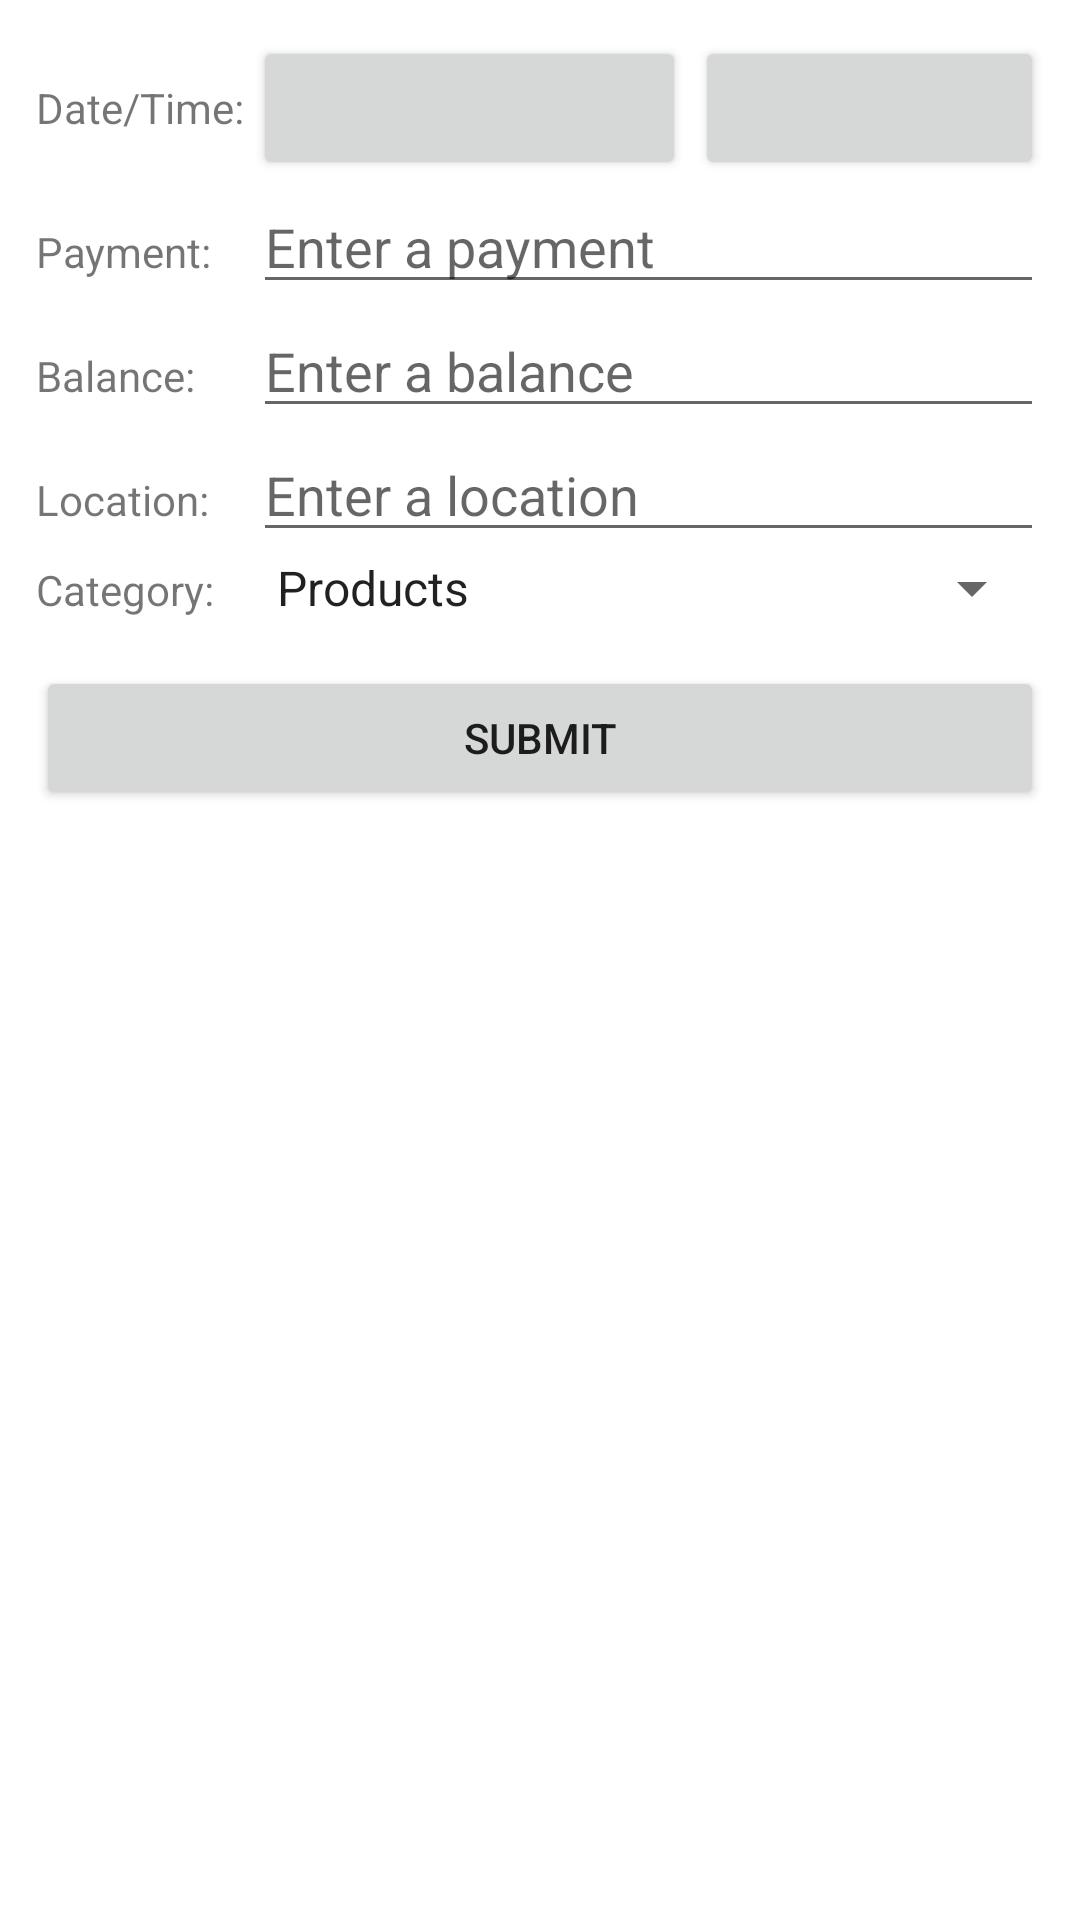

Produce the Android XML layout that renders to this screen, including the resource entries it uses.
<!-- AndroidManifest.xml: application theme Theme.MyFinanceManager2 -->
<!-- res/layout/fragment_new_transaction.xml -->
<?xml version="1.0" encoding="utf-8"?>
<GridLayout
    xmlns:android="http://schemas.android.com/apk/res/android"
    xmlns:tools="http://schemas.android.com/tools"
    android:padding="12dp"
    android:layout_width="match_parent"
    android:layout_height="match_parent"
    android:columnCount="3">

    <TextView
        android:layout_width="wrap_content"
        android:layout_height="wrap_content"
        android:layout_marginEnd="3dp"
        tools:text="Select date:"
        android:text="@string/new_transaction_select_date"/>
    <Button
        android:id="@+id/new_transaction_date"
        android:layout_width="wrap_content"
        android:layout_columnWeight="2"
        android:layout_height="wrap_content"
        android:layout_gravity="fill_horizontal"
        android:layout_marginEnd="3dp" />
    <Button
        android:id="@+id/new_transaction_time"
        android:layout_width="wrap_content"
        android:layout_height="wrap_content"
        android:layout_columnWeight="1"
        android:layout_gravity="fill_horizontal" />

    <TextView
        android:layout_width="wrap_content"
        android:layout_height="wrap_content"
        android:layout_marginEnd="3dp"
        tools:text="Payment:"
        android:text="@string/new_transaction_payment" />
    <EditText
        android:id="@+id/new_transaction_payment"
        android:layout_width="wrap_content"
        android:layout_height="wrap_content"
        android:layout_gravity="fill_horizontal"
        android:layout_columnSpan="2"
        android:inputType="numberDecimal"
        android:hint="@string/new_transaction_payment_hint"
        tools:hint="145.08"
        android:importantForAutofill="no"/>

    <TextView
        android:layout_width="wrap_content"
        android:layout_height="wrap_content"
        android:layout_marginEnd="3dp"
        tools:text="Balance:"
        android:text="@string/new_transaction_balance" />
    <EditText
        android:id="@+id/new_transaction_balance"
        android:layout_width="wrap_content"
        android:layout_height="wrap_content"
        android:layout_gravity="fill_horizontal"
        android:layout_columnSpan="2"
        android:inputType="numberDecimal"
        android:hint="@string/new_transaction_balance_hint"
        tools:hint="2577.08"
        android:importantForAutofill="no"/>

    <TextView
        android:layout_width="wrap_content"
        android:layout_height="wrap_content"
        android:layout_marginEnd="3dp"
        tools:text="Location:"
        android:text="@string/new_transaction_location" />
    <EditText
        android:id="@+id/new_transaction_location"
        android:layout_width="wrap_content"
        android:layout_height="wrap_content"
        android:layout_gravity="fill_horizontal"
        android:layout_columnSpan="2"
        android:inputType="text"
        android:hint="@string/new_transaction_location_hint"
        tools:hint="TC KORONA / MINSK"
        android:importantForAutofill="no"/>

    <TextView
        android:layout_width="wrap_content"
        android:layout_height="wrap_content"
        android:layout_marginEnd="3dp"
        tools:text="Category:"
        android:text="@string/new_transaction_category" />
    <Spinner
        android:id="@+id/new_transaction_category"
        android:layout_width="wrap_content"
        android:layout_height="wrap_content"
        android:layout_gravity="fill_horizontal"
        android:layout_columnSpan="2"
        android:entries="@array/transaction_category" />

    <Button
        android:id="@+id/new_transaction_button_submit"
        android:layout_width="wrap_content"
        android:layout_height="wrap_content"
        android:layout_marginTop="14dp"
        android:layout_columnSpan="3"
        android:layout_gravity="fill_horizontal"
        android:text="@string/new_transaction_add_button" />

</GridLayout>
<!-- resources referenced by this layout -->
<resources>
  <string-array name="transaction_category">
          <item>Products</item>
          <item>Car</item>
          <item>Home</item>
          <item>Mobile</item>
          <item>Entertainment</item>
      </string-array>
  <string name="new_transaction_add_button">Submit</string>
  <string name="new_transaction_balance">Balance:</string>
  <string name="new_transaction_balance_hint">Enter a balance</string>
  <string name="new_transaction_category">Category:</string>
  <string name="new_transaction_location">Location:</string>
  <string name="new_transaction_location_hint">Enter a location</string>
  <string name="new_transaction_payment">Payment:</string>
  <string name="new_transaction_payment_hint">Enter a payment</string>
  <string name="new_transaction_select_date">Date/Time:</string>
  <style name="Theme.MyFinanceManager2" parent="Theme.MaterialComponents.DayNight.DarkActionBar">
          
          <item name="colorPrimary">@color/purple_500</item>
          <item name="colorPrimaryVariant">@color/purple_700</item>
          <item name="colorOnPrimary">@color/white</item>
          
          <item name="colorSecondary">@color/teal_200</item>
          <item name="colorSecondaryVariant">@color/teal_700</item>
          <item name="colorOnSecondary">@color/black</item>
          
          <item name="android:statusBarColor" tools:targetApi="l">?attr/colorPrimaryVariant</item>
          
      </style>
  <!-- not gathered from this repository: default colours our renderer supplied (Android Studio template values) -->
  <color name="purple_500">#FF6200EE</color>
  <color name="purple_700">#FF3700B3</color>
  <color name="teal_200">#FF03DAC5</color>
  <color name="teal_700">#FF018786</color>
  <color name="black">#FF000000</color>
  <color name="white">#FFFFFFFF</color>
</resources>
